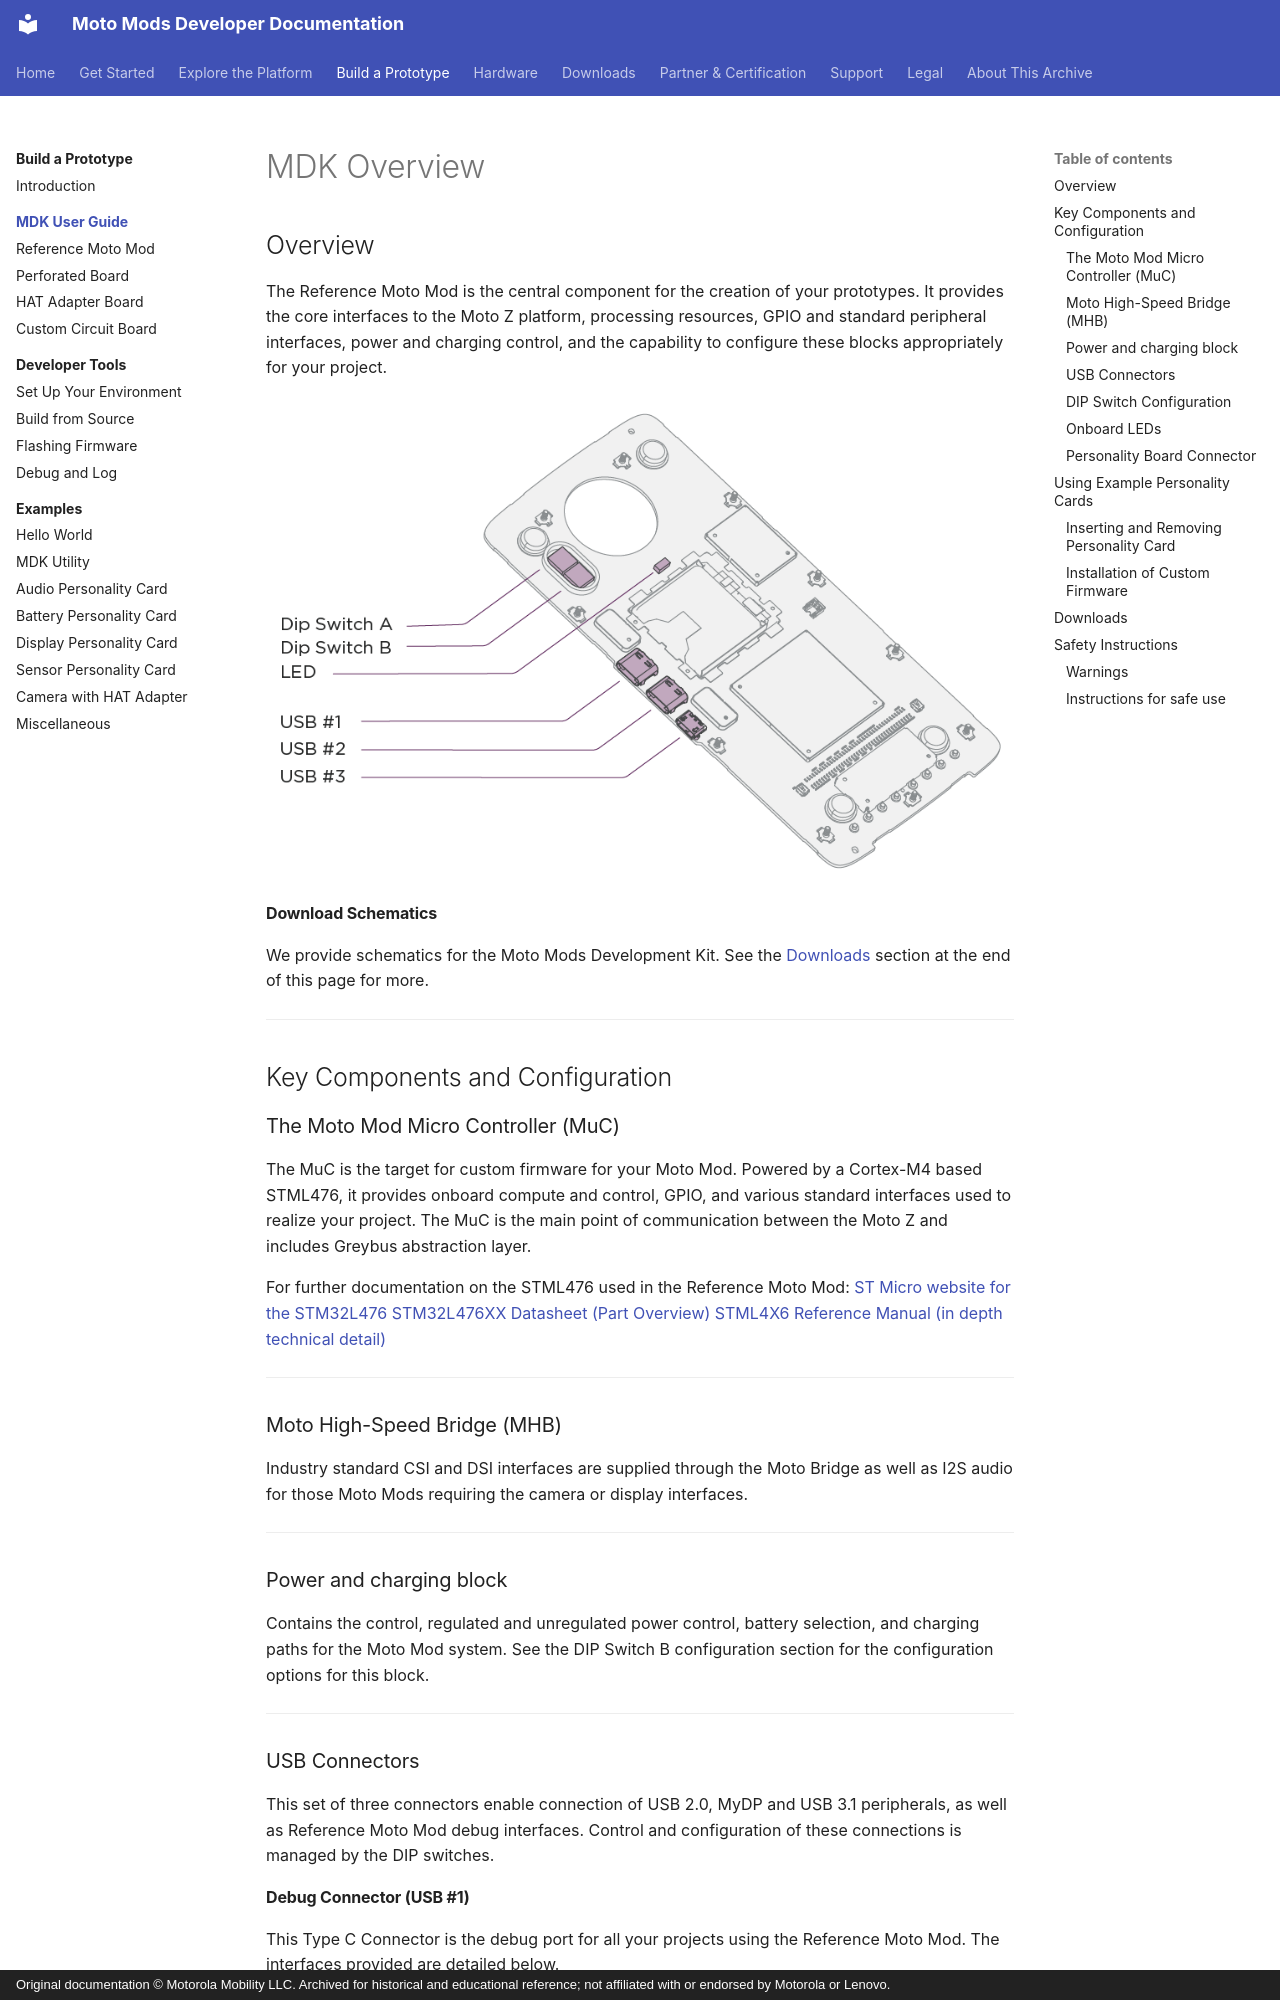

repository: jksim/MotoMods-Developer-Docs · page: build/mdk-user-guide/index.html · generator: mkdocs · copyright: Original documentation © Motorola Mobility LLC. Archived for historical and educational reference; not affiliated with or endorsed by Motorola or Lenovo.

---
title: "MDK Overview"
source_url: http://developer.motorola.com/documentation/mdk-overview
source_capture: 2017 Drupal portal
---

# MDK Overview

## Overview {#overview}

The Reference Moto Mod is the central component for the creation of your prototypes. It provides the core interfaces to the Moto Z platform, processing resources, GPIO and standard peripheral interfaces, power and charging control, and the capability to configure these blocks appropriately for your project.

![hw-connector-diagram-1.png](../../assets/img/hw-connector-diagram-1.png)

#### Download Schematics {#download-schematics}

We provide schematics for the Moto Mods Development Kit. See the [Downloads](reference-moto-mod.md#downloads) section at the end of this page for more.

---

## Key Components and Configuration {#key-components-and-configuration}

### The Moto Mod Micro Controller (MuC) {#the-moto-mod-micro-controller-muc-}

The MuC is the target for custom firmware for your Moto Mod. Powered by a Cortex-M4 based STML476, it provides onboard compute and control, GPIO, and various standard interfaces used to realize your project. The MuC is the main point of communication between the Moto Z and includes Greybus abstraction layer.

For further documentation on the STML476 used in the Reference Moto Mod:
[ST Micro website for the STM32L476](http://www.st.com/content/st_com/en/products/microcontrollers/stm32-32-bit-arm-cortex-mcus/stm32l4-series/stm32l4x6/stm32l476me.html)
[STM32L476XX Datasheet (Part Overview)](http://www.st.com/content/ccc/resource/technical/document/datasheet/c5/ed/2f/60/aa/79/42/0b/DM00108832.pdf/files/DM00108832.pdf/jcr:content/translations/en.DM00108832.pdf)
[STML4X6 Reference Manual (in depth technical detail)](http://www.st.com/content/ccc/resource/technical/document/reference_manual/02/35/09/0c/4f/f7/40/03/DM00083560.pdf/files/DM00083560.pdf/jcr:content/translations/en.DM00083560.pdf)

---

### Moto High-Speed Bridge (MHB) {#moto-high-speed-bridge-mhb-}

Industry standard CSI and DSI interfaces are supplied through the Moto Bridge as well as I2S audio for those Moto Mods requiring the camera or display interfaces.

---

### Power and charging block {#power-and-charging-block}

Contains the control, regulated and unregulated power control, battery selection, and charging paths for the Moto Mod system. See the DIP Switch B configuration section for the configuration options for this block.

---

### USB Connectors {#usb-connectors}

This set of three connectors enable connection of USB 2.0, MyDP and USB 3.1 peripherals, as well as Reference Moto Mod debug interfaces. Control and configuration of these connections is managed by the DIP switches.

#### Debug Connector (USB #1) {#debug-connector-usb-1-}

This Type C Connector is the debug port for all your projects using the Reference Moto Mod. The interfaces provided are detailed below.

- **Port 1** - MuC Serial Wire Debug (SWD)
- **Port 2** - MHB JTAG
- **Port 3** - MuC Serial Console
- **Port 4** - MHB Serial Console (Rx only)

The Moto Mod will accept 500mA of current into USB Connector 1 to power the Reference Moto Mod. USB Connector 1 will not charge the onboard battery or any battery included on your custom personality card.

#### USB Type-C Connector (USB #2) {#usb-type-c-connector-usb-2-}

This Type C Connector provides access to the following Mod interfaces:

- **USB 3.1** - host and slave
- **USB 2.0** - host only

The onboard battery on the Reference Moto Mod can be charged via this port. The port is compliant with USB C DRP.
